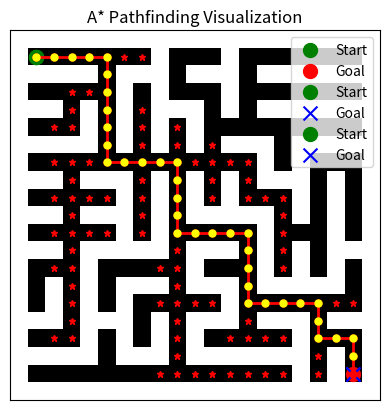

Write Python code to recreate this figure.

import numpy as np
import matplotlib.pyplot as plt
import random
import heapq

def generate_maze(rows, cols):
# Ensure odd dimensions
    if rows % 2 == 0: rows += 1
    if cols % 2 == 0: cols += 1

    maze = np.ones((rows, cols), dtype=int)
    start_r = random.randrange(1, rows, 2)
    start_c = random.randrange(1, cols, 2)
    maze[start_r, start_c] = 0

# Frontier walls list: (r1, c1, r2, c2)
    walls = []
    for dr, dc in [(-2,0),(2,0),(0,-2),(0,2)]:
        r2, c2 = start_r + dr, start_c + dc

        if 0 <= r2 < rows and 0 <= c2 < cols:
            walls.append((start_r, start_c, r2, c2))

    while walls:
        r1, c1, r2, c2 = walls.pop(np.random.randint(len(walls)))
        if maze[r2, c2] == 1:
            # Count adjacent passages around (r2,c2)
            neigh_passages = 0
            for dr, dc in [(-2,0),(2,0),(0,-2),(0,2)]:
                rr, cc = r2 + dr, c2 + dc
                if 0 <= rr < rows and 0 <= cc < cols and maze[rr, cc] == 0:
                    neigh_passages = 0  
                    neigh_passages += 1
            if neigh_passages == 1:
            # Carve wall and cell
                mid_r, mid_c = (r1 + r2)//2, (c1 + c2)//2
                maze[mid_r, mid_c] = 0
                maze[r2, c2] = 0
# Add new frontier walls
                for dr, dc in [(-2,0),(2,0),(0,-2),(0,2)]:
                    nr, nc = r2 + dr, c2 + dc
                    if 0 <= nr < rows and 0 <= nc < cols and maze[nr, nc] == 1:
                        walls.append((r2, c2, nr, nc))
    return maze

maze = generate_maze(21, 21)

def place_start_goal(maze):
    rows, cols = maze.shape
    start = (1, 1)
    goal = (rows - 2, cols - 2)

    # Ensure start and goal are not walls
    # maze[start] = 2  # Start
    # maze[goal] = 3   # Goal

    return maze 

maze = place_start_goal(maze)
print(maze)





grid = np.array(maze)
print(grid)
plt.imshow(grid, cmap='viridis')
start = np.argwhere(grid == 2)
goal = np.argwhere(grid == 3)

for y, x in [(1,1)]:
    plt.scatter(x, y, c='g', s=100, marker='o', label='Start')

for y, x in [(19, 19)]:
    plt.scatter(x, y, c='r', s=100, marker='o', label='Goal')

plt.xticks([])
plt.yticks([])
plt.legend()
plt.show()


ROWS = grid.shape[0] - 1
COLS = grid.shape[1] - 1

def get_neighbours(r, c):
    neighbors = []
    directions = [(-1, 0), (1, 0), (0, -1), (0, 1)]
    for dr, dc in directions:
        new_r, new_c = r + dr, c + dc
        if 0 <= new_r <= ROWS and 0 <= new_c <= COLS and grid[new_r][new_c] != 1:  # Exclude walls
            neighbors.append((new_r, new_c))
    return neighbors

print("Neighbors of (19, 19):", get_neighbours(19, 19))

def heuristic(a, b):
    return abs(a[0] - b[0]) + abs(a[1] - b[1])


import matplotlib.animation as animation
import matplotlib.colors as mcolors

#add animation in current function
def astar(maze, start, goal):
    rows, cols = len(maze), len(maze[0])
    pq = []
    heapq.heappush(pq, (0 + heuristic(start, goal), 0, start, [start]))  # (f(n), g(n), position, path)
    
    visited = set()
    
    while pq:
        f, g, current, path = heapq.heappop(pq)

        if current == goal:
            print(path)
            return (path, visited)
        
        if current in visited:
            continue
        
        visited.add(current)

        x, y = current
        for dx, dy in [(-1,0), (1,0), (0,-1), (0,1)]:  # Up, Down, Left, Right
            nx, ny = x + dx, y + dy
            if 0 <= nx < rows and 0 <= ny < cols and maze[nx][ny] == 0:
                neighbor = (nx, ny)
                if neighbor not in visited:
                    g = g + 1
                    f = g + heuristic(neighbor, goal)
                    heapq.heappush(pq, (f, g, neighbor, path + [neighbor]))

    return None 

start = (1, 1)
goal = (19,19)
path, visited = astar(maze, start, goal)
print(path)
# print("Path found:" if 0

def plot_path(maze, path):          
    plt.imshow(maze, cmap='gray', origin='upper')
    if path:
        x, y = zip(*path)
        plt.plot(y, x, marker='o', color='red', linewidth=2, markersize=5)
    plt.scatter(start[1], start[0], marker='o', color='green', s=100, label='Start')
    plt.scatter(goal[1], goal[0], marker='x', color='blue', s=100, label='Goal')
    plt.legend()
    plt.title('A* Pathfinding Visualization')
    plt.show()
plot_path(maze, path)

def plot_path(maze, visited, path):          
    plt.imshow(maze, cmap='gray', origin='upper')
    for x, y in visited:
        plt.plot(y, x, marker='*', color='red', linewidth=2, markersize=5)
        if (x, y) in path:
            plt.plot(y, x, marker='o', color='yellow', linewidth=2, markersize=5)

    plt.scatter(start[1], start[0], marker='o', color='green', s=100, label='Start')
    plt.scatter(goal[1], goal[0], marker='x', color='blue', s=100, label='Goal')
    plt.legend()
    plt.title('A* Pathfinding Visualization')
    plt.show()
plot_path(maze, visited, path)
print(visited)




